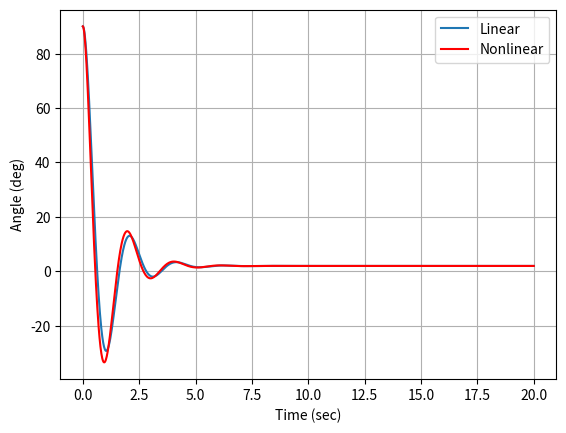

The script that saved this image:
import numpy as np
import matplotlib.pyplot as plt
import scipy.integrate as S

plt.close("all")

g = 9.81
L = 1.0
m = 5.0
K = 10.0
b = 10.0
c = 0.0
theta0 = 90*np.pi/180.
thetac = np.pi/180.

def controller(x):
    thetacdot = 0.0
    theta = x[0]
    thetadot = x[1]
    eint = x[2]
    e = thetac - theta
    edot = thetacdot - thetadot
    #T = K(s^2 + b*s + c)/s
    #T = K*s + K*b + K*c/s
    T = K*b*e + K*edot #+ K*c*eint
    return T,e

def DerivativesNL(x,t):
    theta = x[0]
    thetadot = x[1]
    eint = x[2]
    T,e = controller(x)
    thetaddot = g/L*np.sin(theta) + T/(m*L**2)
    eintdot = e
    xdot = np.asarray([thetadot,thetaddot,eintdot])
    return xdot
    
def Derivatives(x,t):
    theta = x[0]
    thetadot = x[1]
    eint = x[2]
    T,e = controller(x)
    xdot = np.matmul(A,x) + B*T + B2*e
    return xdot
    
A = np.asarray([[0,1,0],[g/L,0,0],[0,0,0]])
B = np.asarray([0,1/(m*L**2),0])
B2 = np.asarray([0,0,1])
#eigs = np.linalg.eig(A)
#print(eigs)
xinitial = np.asarray([theta0,0,0])
tout = np.linspace(0,20,1000)
xout = S.odeint(Derivatives,xinitial,tout)
xoutNL = S.odeint(DerivativesNL,xinitial,tout)

plt.plot(tout,xout[:,0]*180/np.pi,label="Linear")
plt.plot(tout,xoutNL[:,0]*180./np.pi,'r-',label="Nonlinear")
plt.xlabel('Time (sec)')
plt.ylabel('Angle (deg)')
plt.legend()
plt.grid()

plt.show()